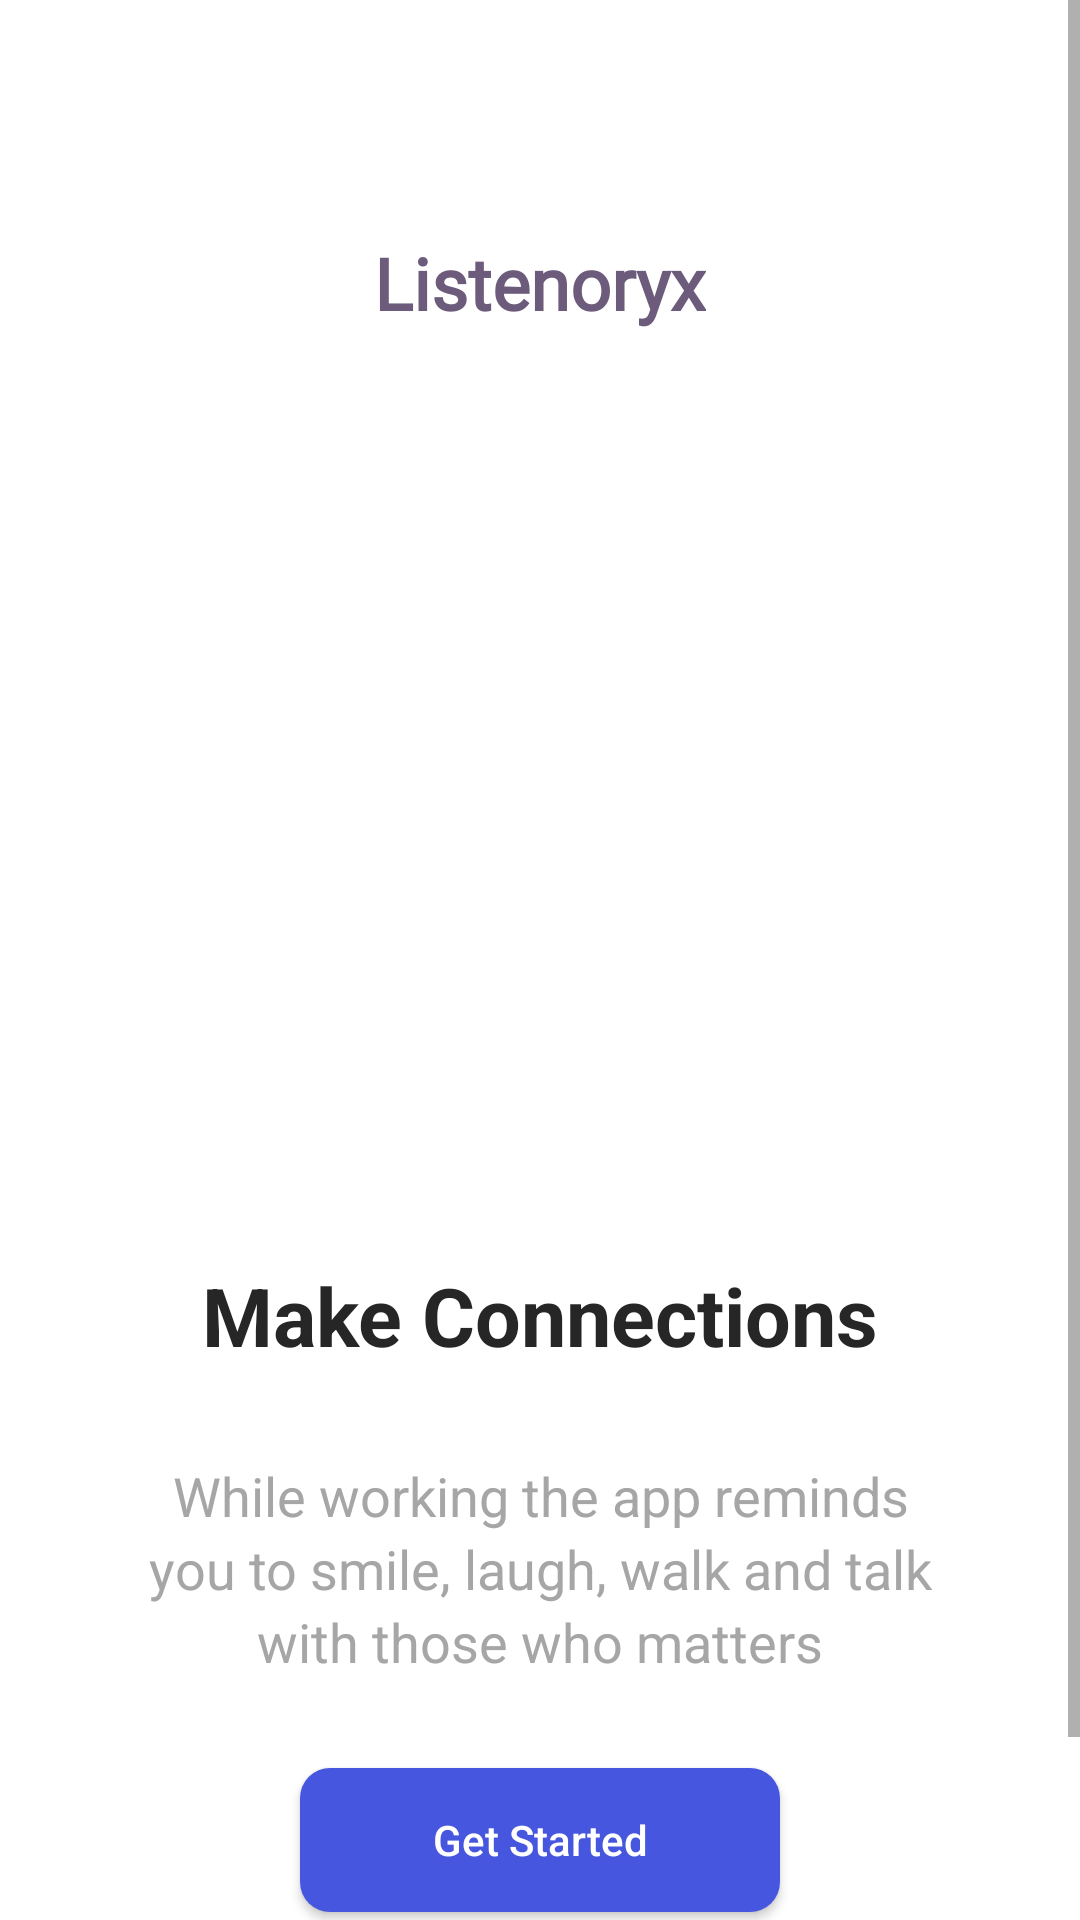

Layout XML and referenced resources for this Android screen:
<!-- AndroidManifest.xml: application theme Theme.MyTest -->
<!-- res/layout/fragment_third.xml -->
<?xml version="1.0" encoding="utf-8"?>
<layout xmlns:android="http://schemas.android.com/apk/res/android"
    xmlns:tools="http://schemas.android.com/tools"
    xmlns:app="http://schemas.android.com/apk/res-auto">


    <ScrollView
        android:layout_width="match_parent"
        android:layout_height="match_parent">

        <androidx.constraintlayout.widget.ConstraintLayout
            android:layout_width="match_parent"
            android:layout_height="wrap_content"
            tools:context=".fragments.thirdFragment">

            <TextView
                android:id="@+id/firstText"
                android:layout_width="wrap_content"
                android:layout_height="wrap_content"
                android:layout_marginTop="78dp"
                android:fontFamily="@font/poppins_semibold"
                android:text="Listenoryx"
                android:textColor="#6C5B7B"
                android:textSize="24sp"
                android:textStyle="bold"
                app:layout_constraintEnd_toEndOf="parent"
                app:layout_constraintHorizontal_bias="0.5"
                app:layout_constraintStart_toStartOf="parent"
                app:layout_constraintTop_toTopOf="parent" />

            <ImageView
                android:id="@+id/firstImage"
                android:layout_width="match_parent"
                android:layout_height="260dp"
                android:layout_marginTop="20dp"
                android:src="@drawable/three"
                app:layout_constraintTop_toBottomOf="@id/firstText" />

            <TextView
                android:id="@+id/text2"
                android:layout_width="wrap_content"
                android:layout_height="wrap_content"
                android:layout_marginTop="30dp"
                android:text="Make Connections"
                android:textColor="#262626"
                android:textSize="27sp"
                android:textStyle="bold"
                app:layout_constraintEnd_toEndOf="parent"
                app:layout_constraintHorizontal_bias="0.5"
                app:layout_constraintStart_toStartOf="parent"
                app:layout_constraintTop_toBottomOf="@id/firstImage" />

            <TextView
                android:id="@+id/text3"
                android:layout_width="wrap_content"
                android:layout_height="wrap_content"
                android:layout_marginTop="30dp"
                android:gravity="center"
                android:text="While working the app reminds"
                android:textColor="#A6A6A6"
                android:textSize="18sp"
                app:layout_constraintEnd_toEndOf="parent"
                app:layout_constraintHorizontal_bias="0.5"
                app:layout_constraintStart_toStartOf="parent"
                app:layout_constraintTop_toBottomOf="@id/text2" />


            <TextView
                android:id="@+id/text4"
                android:layout_width="wrap_content"
                android:layout_height="wrap_content"
                android:gravity="center"
                android:text="you to smile, laugh, walk and talk"
                android:textColor="#A6A6A6"
                android:textSize="18sp"
                app:layout_constraintEnd_toEndOf="parent"
                app:layout_constraintHorizontal_bias="0.5"
                app:layout_constraintStart_toStartOf="parent"
                app:layout_constraintTop_toBottomOf="@id/text3" />


            <TextView
                android:id="@+id/text5"
                android:layout_width="wrap_content"
                android:layout_height="wrap_content"
                android:gravity="center"
                android:text="with those who matters"
                android:textColor="#A6A6A6"
                android:textSize="18sp"
                app:layout_constraintEnd_toEndOf="parent"
                app:layout_constraintHorizontal_bias="0.5"
                app:layout_constraintStart_toStartOf="parent"
                app:layout_constraintTop_toBottomOf="@id/text4" />

            <androidx.appcompat.widget.AppCompatButton
                android:id="@+id/get_started"
                android:layout_width="160dp"
                android:layout_height="wrap_content"
                app:layout_constraintEnd_toEndOf="parent"
                app:layout_constraintTop_toBottomOf="@id/text5"
                android:layout_marginTop="30dp"
                android:text="Get Started"
                android:textAllCaps="false"
                android:textColor="@color/white"
                android:background="@drawable/hey"
                app:layout_constraintHorizontal_bias="0.5"
                app:layout_constraintStart_toStartOf="parent" />

            <androidx.constraintlayout.widget.ConstraintLayout
                android:layout_width="match_parent"
                android:layout_height="70dp"
                app:layout_constraintTop_toBottomOf="@id/get_started"/>
        </androidx.constraintlayout.widget.ConstraintLayout>

    </ScrollView>
</layout>
<!-- resources referenced by this layout -->
<resources>
  <color name="white">#FFFFFFFF</color>
  <!-- drawable hey (drawable) -->
  <?xml version="1.0" encoding="utf-8"?>
  <shape xmlns:android="http://schemas.android.com/apk/res/android">
  
      <corners android:radius="10dp"/>
      <solid android:color="#4756DF"/>
  </shape>
  <style name="Theme.MyTest" parent="Theme.MaterialComponents.DayNight.DarkActionBar">
          
          <item name="colorPrimary">@color/recycler_color</item>
          <item name="colorPrimaryVariant">@color/recycler_color</item>
          <item name="colorOnPrimary">@color/white</item>
          
          <item name="colorSecondary">@color/teal_200</item>
          <item name="colorSecondaryVariant">@color/teal_700</item>
          <item name="colorOnSecondary">@color/black</item>
          
          <item name="android:statusBarColor">?attr/colorPrimaryVariant</item>
          
      </style>
  <color name="recycler_color">#4756DF</color>
  <color name="teal_200">#FF03DAC5</color>
  <color name="teal_700">#FF018786</color>
  <color name="black">#FF000000</color>
</resources>
